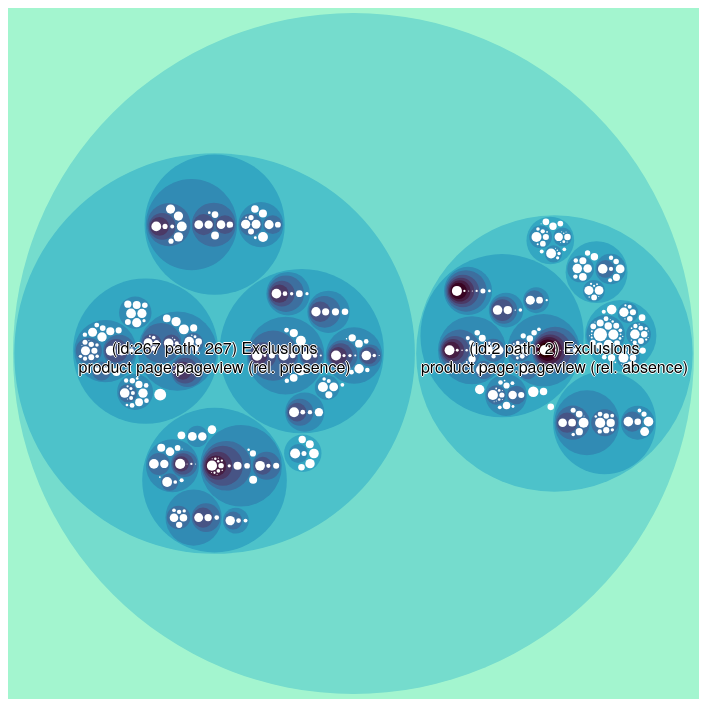
D3 v4 page, settled after 360 driven frames (6 s of simulated time); the page loaded 1 data file(s).



    var margin = 10
    var diameter = document.getElementById('circles').clientWidth - 2*margin
    var svg = d3.select("#circles").append("svg")
        .attr("width", diameter)
        .attr("height", diameter)
    var g = svg.append("g").attr("transform", "translate(" + (diameter / 2) + "," + (diameter / 2) + ")");

    var color = d3.scaleLinear()
        .domain([-1, 5])
        .range(["hsl(152,80%,80%)", "hsl(228,30%,40%)"])
        .interpolate(d3.interpolateHcl);

    var pack = d3.pack()
        .size([diameter - margin, diameter - margin])
        .padding(2);

    d3.json("all_purchase_clusters.json", function (error, root) {
        if (error) throw error;

        root = d3.hierarchy(root)
            .sum(function (d) {
                return d.size;
            })
            .sort(function (a, b) {
                return b.value - a.value;
            });

        var focus = root,
            nodes = pack(root).descendants(),
            view;

        var circle = g.selectAll("circle")
            .data(nodes)
            .enter().append("circle")
            .attr("class", function (d) {
                return d.parent ? d.children ? "node" : "node node--leaf" : "node node--root";
            })
            .style("fill", function (d) {
                return d.children ? color(d.depth) : null;
            })
            .on("click", function (d) {
                if (focus !== d) zoom(d), d3.event.stopPropagation();
            });

        var text = g.selectAll("text")
            .data(nodes)
            .enter().append("text")
            .attr("class", "label")
            .style("fill-opacity", function (d) {
                return d.parent === root ? 1 : 0;
            })
            .style("display", function (d) {
                return d.parent === root ? "inline" : "none";
            })
            .html(function (d) {
                var ex_text = "(id:" + d.data.id + " path: " + d.data.path.substr(2) + ") Exclusions";
                if (d.data.type === "l") {
                    ex_text += " (Size: " + d.data.size + ")"
                }
                var str = '<tspan x="0" dy="0">' + ex_text + '</tspan>'
                for (var i = 0; i < Math.min(d.data.exclusions.length, 2); i++) {
                    var ex = d.data.exclusions[i]
                    var score = d.data.exclusions_scores[i]
                    if (i === 1 && d.data.exclusions.length > 2) {
                        str += '<tspan x="0" dy="1.2em">' + (d.data.exclusions.length - 1) + ' more omitted...</tspan>'
                    } else {
                        str += '<tspan x="0" dy="1.2em">' + ex.toString() + ' (' + (score < 0 ? "rel. absence" : "rel. presence") + ')</tspan>'
                    }
                }
                if (d.data.exclusions.length > 2) {

                }
                return str
            });

        var node = g.selectAll("circle,text");

        svg
            .style("background", color(-1))
            .on("click", function () {
                zoom(root);
            });

        zoomTo([root.x, root.y, root.r * 2 + margin]);

        function zoom(d) {
            var focus0 = focus;
            focus = d;

            var transition = d3.transition()
                .duration(d3.event.altKey ? 7500 : 750)
                .tween("zoom", function (d) {
                    var i = d3.interpolateZoom(view, [focus.x, focus.y, focus.r * 2 + margin]);
                    return function (t) {
                        zoomTo(i(t));
                    };
                });

            var dashboard = "<table><thead><tr><th>Incidence</th><th>Feature</th><th>&chi;<sup>2</sup>-Score</th></tr></thead><tbody>"
            if (typeof(d.data.exclusions) !== "string") {
                for (var i = 0; i < d.data.exclusions.length; i++) {
                    var ex = d.data.exclusions[i]
                    var score = d.data.exclusions_scores[i]
                    dashboard += '<tr>' +
                        '<td>' + (score < 0 ? "Less" : "More") + '</td>' +
                        '<td>' + ex.toString() + '</td>' +
                        '<td>' + Math.round(score * 100) / 100 + '</td>' +
                        '</tr>'
                }
            }
            dashboard += "</tbody></table>"
            document.getElementById("dashboard").innerHTML = dashboard

            transition.selectAll("text")
                .filter(function (d) {
                    return d.parent === focus || this.style.display === "inline";
                })
                .style("fill-opacity", function (d) {
                    return d.parent === focus ? 1 : 0;
                })
                .on("start", function (d) {
                    if (d.parent === focus) this.style.display = "inline";
                })
                .on("end", function (d) {
                    if (d.parent !== focus) this.style.display = "none";
                });
        }

        function zoomTo(v) {
            var k = diameter / v[2];
            view = v;
            node.attr("transform", function (d) {
                return "translate(" + (d.x - v[0]) * k + "," + (d.y - v[1]) * k + ")";
            });
            circle.attr("r", function (d) {
                return d.r * k;
            });
        }
    });



### data: all_purchase_clusters.json
{
 "type": "t",
 "children": [
  {
   "type": "t",
   "children": [
    "{... 7 keys}",
    "{... 6 keys}",
    "{... 6 keys}",
    "{... 6 keys}",
    "{... 6 keys}",
    "{... 6 keys}"
   ],
   "exclusions": [
    "product page:pageview"
   ],
   "exclusions_scores": [
    -33802.0
   ],
   "path": "1.2",
   "id": "2"
  },
  {
   "type": "t",
   "children": [
    "{... 6 keys}",
    "{... 6 keys}",
    "{... 6 keys}",
    "{... 6 keys}",
    "{... 6 keys}"
   ],
   "exclusions": [
    "product page:pageview"
   ],
   "exclusions_scores": [
    33802.0
   ],
   "path": "1.267",
   "id": "267"
  }
 ],
 "exclusions": "No exclusions (probably top-level or ign…",
 "exclusions_scores": [],
 "path": "1",
 "id": "1"
}